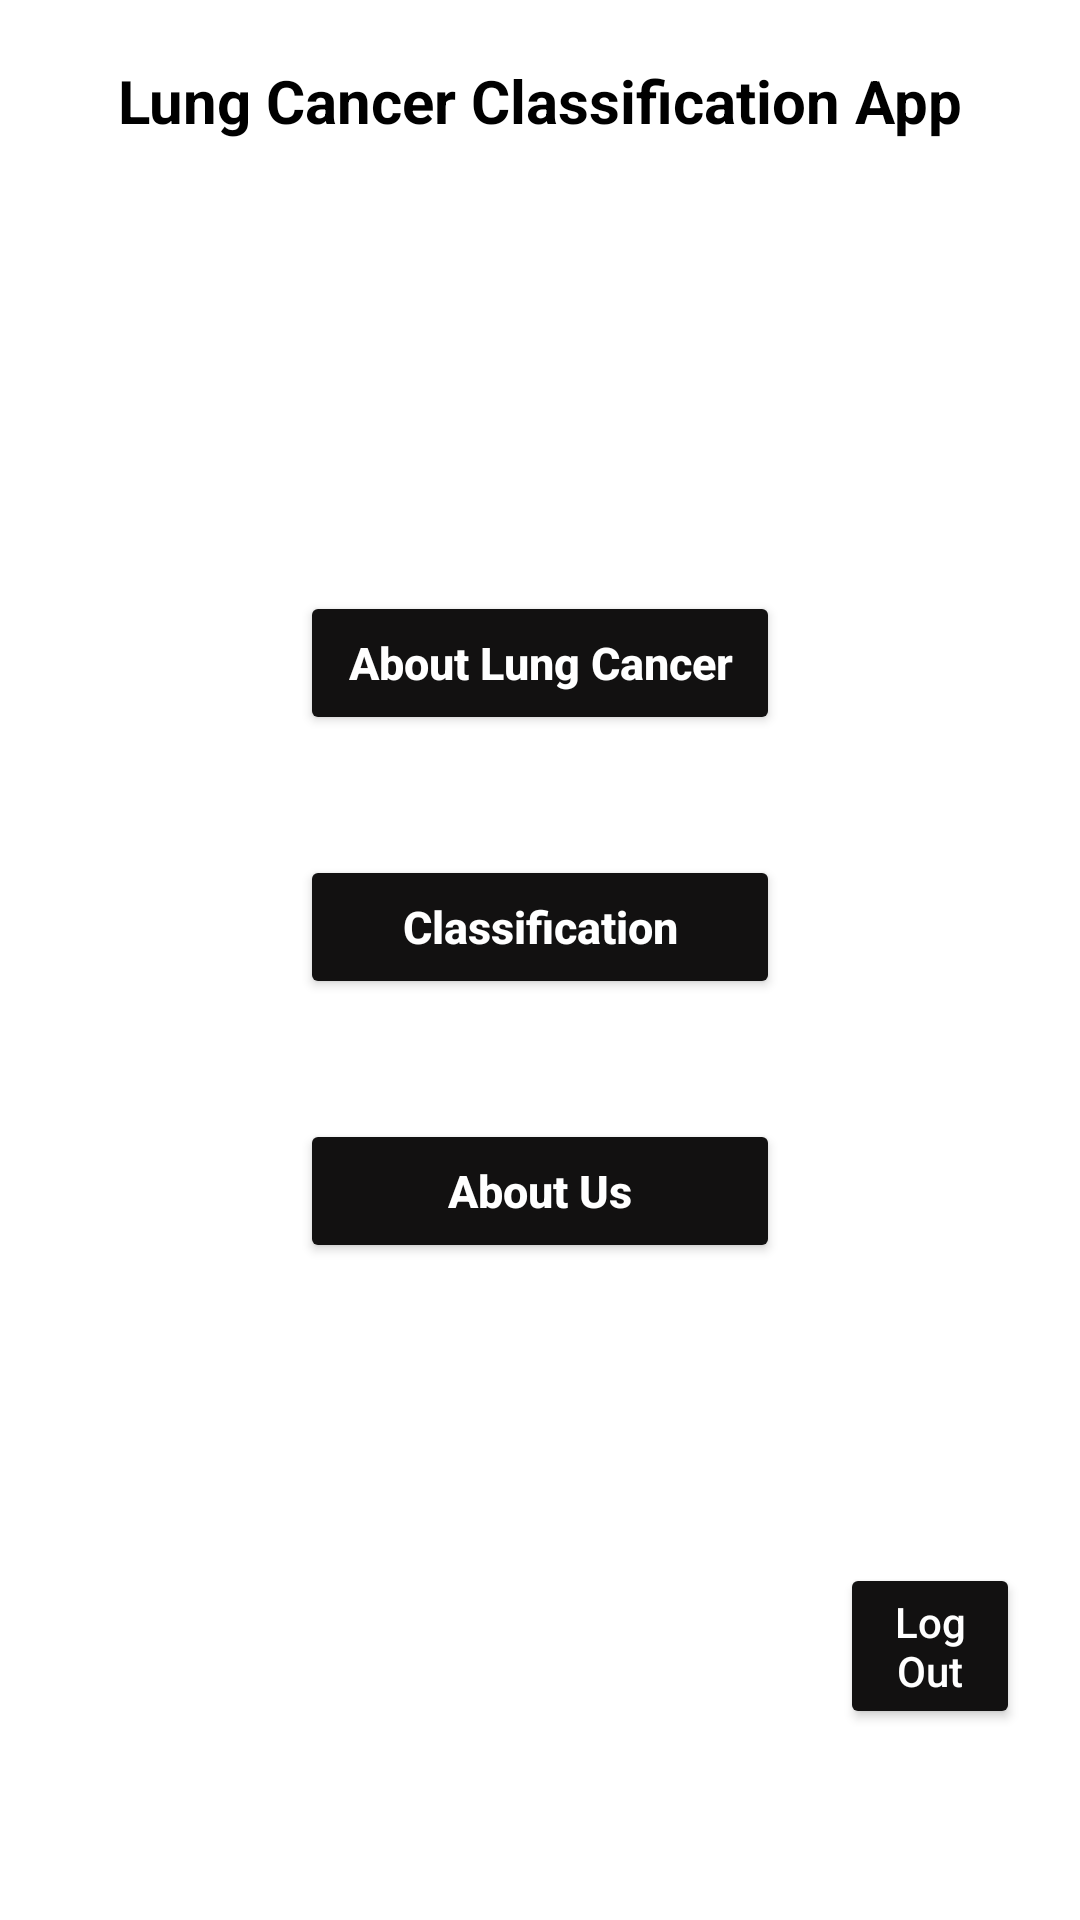

Layout XML and referenced resources for this Android screen:
<!-- AndroidManifest.xml: application theme Theme.LungCancerWithoutMl -->
<!-- res/layout/activity_home_page.xml -->
<?xml version="1.0" encoding="utf-8"?>
<TableLayout xmlns:android="http://schemas.android.com/apk/res/android"
    xmlns:app="http://schemas.android.com/apk/res-auto"
    xmlns:tools="http://schemas.android.com/tools"
    android:layout_width="match_parent"
    android:layout_height="match_parent"
    tools:context=".HomePage"
    android:background="@color/white"
    android:orientation="vertical">


    <TextView
        android:layout_marginTop="20dp"
        android:layout_width="wrap_content"
        android:layout_height="wrap_content"
        android:gravity="center"
        android:textSize="20dp"
        android:textStyle="bold"
        android:textColor="@color/black"
        android:text="Lung Cancer Classification App"/>

    <Button
        android:id="@+id/about_lung_cancer_button"
        android:layout_width="wrap_content"
        android:layout_height="wrap_content"
        android:layout_marginTop="150dp"
        android:layout_marginLeft="100dp"
        android:layout_marginRight="100dp"
        android:layout_marginBottom="20dp"
        android:hint="About Lung Cancer"
        android:textColorHint="@color/white"
        android:gravity="center"
        android:textStyle="bold"
        android:backgroundTint="#121111"
        android:textSize="15dp"
        />


    <Button
        android:id="@+id/classification_button"
        android:layout_width="wrap_content"
        android:layout_height="wrap_content"
        android:layout_marginTop="20dp"
        android:layout_marginLeft="100dp"
        android:layout_marginRight="100dp"
        android:layout_marginBottom="20dp"
        android:hint="Classification"
        android:textColorHint="@color/white"
        android:gravity="center"
        android:textStyle="bold"
        android:backgroundTint="#121111"
        android:textSize="15dp"
        />

    <Button
        android:id="@+id/about_us_button"
        android:layout_width="wrap_content"
        android:layout_height="wrap_content"
        android:layout_marginTop="20dp"
        android:layout_marginLeft="100dp"
        android:layout_marginRight="100dp"
        android:layout_marginBottom="20dp"
        android:hint="About Us"
        android:textColorHint="@color/white"
        android:gravity="center"
        android:textStyle="bold"
        android:backgroundTint="#121111"
        android:textSize="15dp"
        />


    <Button
        android:id="@+id/logout"
        android:layout_marginTop="80dp"
        android:layout_width="wrap_content"
        android:layout_height="wrap_content"
        android:layout_marginRight="20dp"
        android:layout_marginLeft="280dp"
        android:backgroundTint="#121111"
        android:hint="Log Out"
        android:textColorHint="@color/white"/>

</TableLayout>
<!-- resources referenced by this layout -->
<resources>
  <style name="Theme.LungCancerWithoutMl" parent="Theme.MaterialComponents.DayNight.DarkActionBar">
          
          <item name="colorPrimary">@color/purple_500</item>
          <item name="colorPrimaryVariant">@color/purple_700</item>
          <item name="colorOnPrimary">@color/white</item>
          
          <item name="colorSecondary">@color/teal_200</item>
          <item name="colorSecondaryVariant">@color/teal_700</item>
          <item name="colorOnSecondary">@color/black</item>
          
          <item name="android:statusBarColor">?attr/colorPrimaryVariant</item>
          
      </style>
  <!-- not gathered from this repository: default colours our renderer supplied (Android Studio template values) -->
  <color name="purple_500">#FF6200EE</color>
  <color name="purple_700">#FF3700B3</color>
  <color name="teal_200">#FF03DAC5</color>
  <color name="teal_700">#FF018786</color>
  <color name="black">#FF000000</color>
  <color name="white">#FFFFFFFF</color>
</resources>
